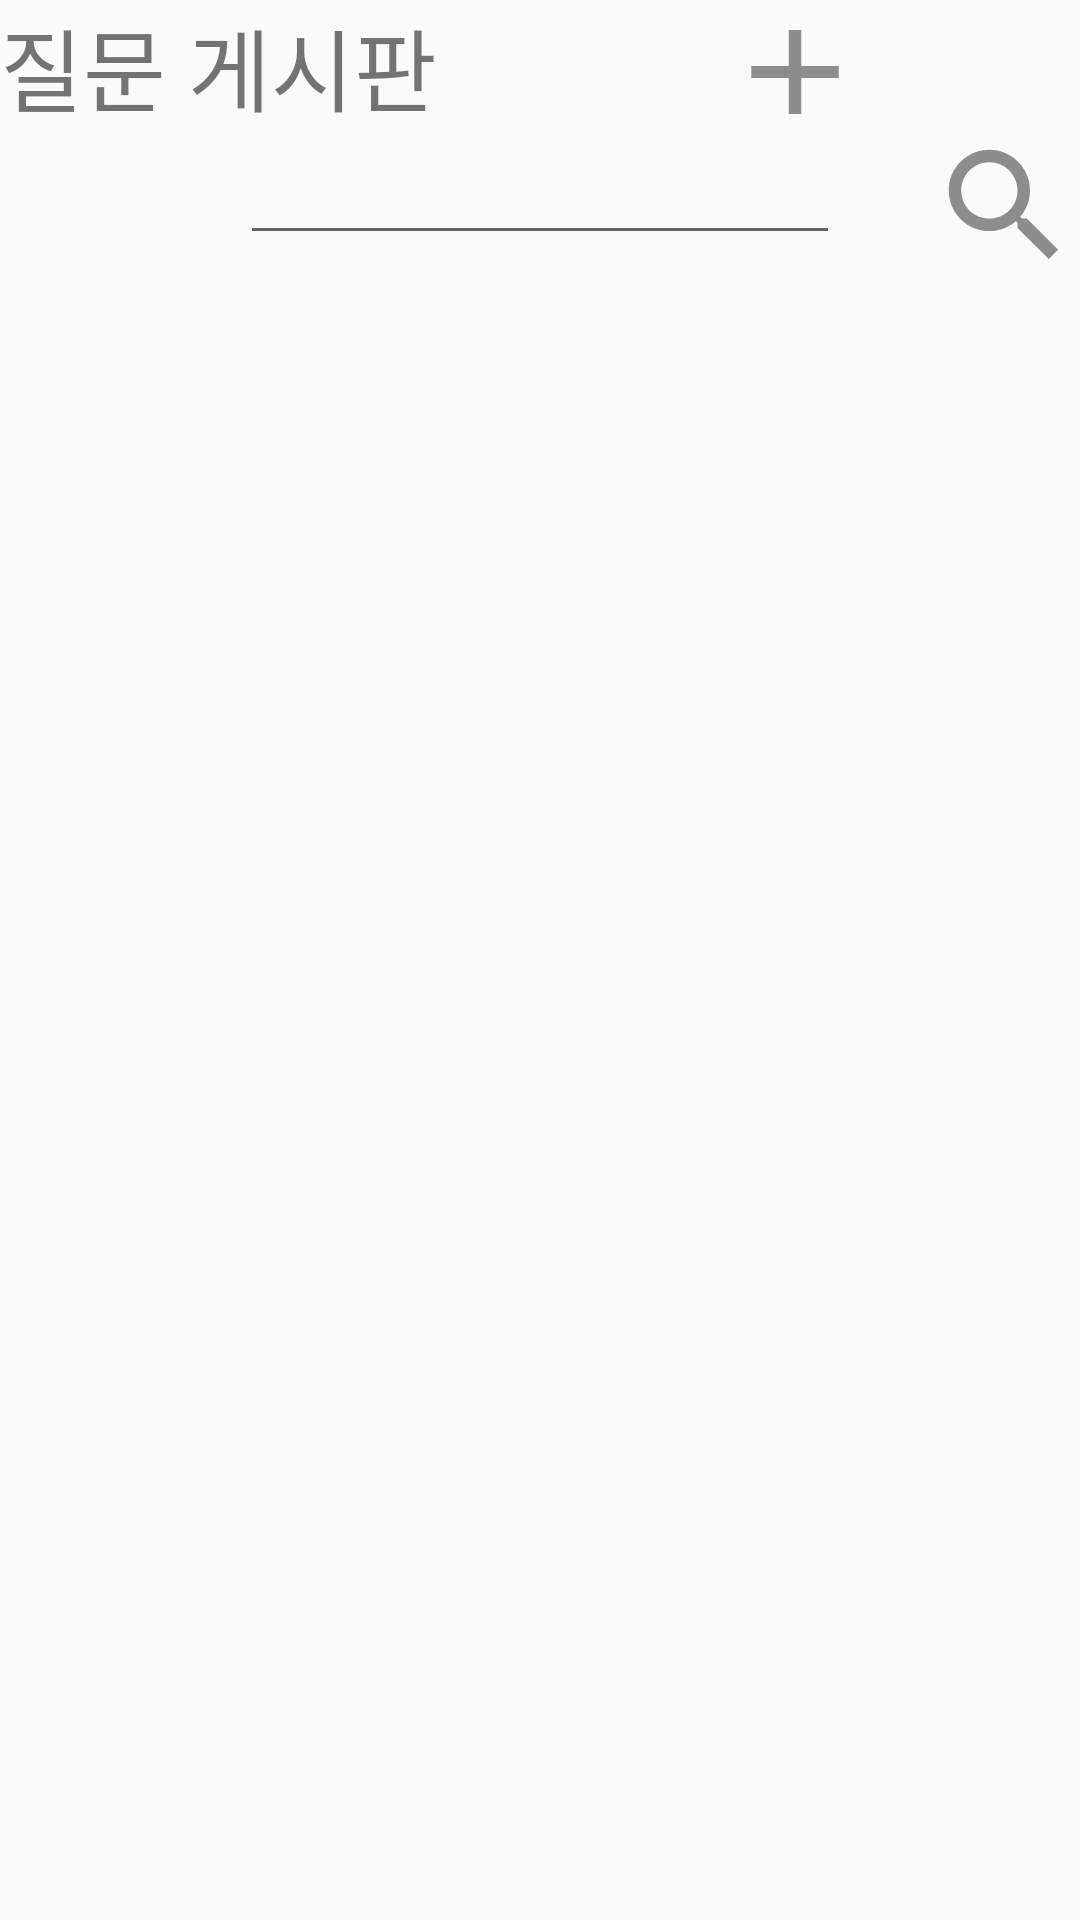

Here is an Android app screen rendered from its layout file. Give the layout XML and the strings, colors and styles it references.
<!-- AndroidManifest.xml: application theme Theme.SMentor -->
<!-- res/layout/fragment_board.xml -->
<?xml version="1.0" encoding="utf-8"?>
<androidx.constraintlayout.widget.ConstraintLayout xmlns:android="http://schemas.android.com/apk/res/android"
    xmlns:app="http://schemas.android.com/apk/res-auto"
    xmlns:tools="http://schemas.android.com/tools"
    android:layout_width="match_parent"
    android:layout_height="match_parent"
    tools:context=".ui.board.BoardFragment">

    <TextView
        android:layout_width="wrap_content"
        android:layout_height="wrap_content"
        android:text="@string/name_board"
        android:id="@+id/boardTitle"
        android:textSize="30sp"
        app:layout_constraintTop_toTopOf="parent"
        app:layout_constraintStart_toStartOf="parent"
        />

    <Button
        android:id="@+id/btLogOut"
        android:layout_width="40dp"
        android:layout_height="40dp"
        android:background="@drawable/settings_icon_128522"
        app:icon="@color/white"
        app:layout_constraintEnd_toEndOf="parent"
        app:layout_constraintTop_toTopOf="parent" />

    <Button
        android:id="@+id/btAdd"
        android:layout_width="50dp"
        android:layout_height="wrap_content"
        app:layout_constraintTop_toTopOf="parent"
        android:layout_marginEnd="30dp"
        app:layout_constraintEnd_toStartOf="@id/btLogOut"
        android:background="@drawable/ic_baseline_add_24"/>

    <EditText
        android:id="@+id/board_search"
        android:layout_width="200dp"
        android:layout_height="wrap_content"
        app:layout_constraintTop_toBottomOf="@+id/boardTitle"
        app:layout_constraintStart_toStartOf="parent"
        app:layout_constraintEnd_toEndOf="parent"
        android:inputType="text"/>

    <Button
        android:id="@+id/btSearch"
        android:layout_width="50dp"
        android:layout_height="50dp"
        android:background="@drawable/ic_baseline_search_24"
        app:layout_constraintTop_toBottomOf="@+id/boardTitle"
        app:layout_constraintEnd_toEndOf="parent"
        />

    <androidx.recyclerview.widget.RecyclerView
        android:layout_width="0dp"
        android:layout_height="0dp"
        app:layout_constraintTop_toBottomOf="@+id/board_search"
        app:layout_constraintBottom_toTopOf="@+id/xx"
        app:layout_constraintStart_toStartOf="parent"
        app:layout_constraintEnd_toEndOf="parent"
        android:paddingBottom="?attr/actionBarSize"
        android:id="@+id/recycler"
        />

    <androidx.constraintlayout.widget.Barrier
        android:layout_width="wrap_content"
        android:layout_height="wrap_content"
        app:layout_constraintEnd_toEndOf="parent"
        app:layout_constraintBottom_toBottomOf="parent"
        android:id="@+id/xx"
        />




</androidx.constraintlayout.widget.ConstraintLayout>
<!-- resources referenced by this layout -->
<resources>
  <!-- drawable ic_baseline_add_24 (drawable) -->
  <vector android:height="24dp" android:tint="#8E8D8D"
      android:viewportHeight="24" android:viewportWidth="24"
      android:width="24dp" xmlns:android="http://schemas.android.com/apk/res/android">
      <path android:fillColor="@android:color/white" android:pathData="M19,13h-6v6h-2v-6H5v-2h6V5h2v6h6v2z"/>
  </vector>
  <!-- drawable ic_baseline_search_24 (drawable) -->
  <vector android:height="24dp" android:tint="#8E8D8D"
      android:viewportHeight="24" android:viewportWidth="24"
      android:width="24dp" xmlns:android="http://schemas.android.com/apk/res/android">
      <path android:fillColor="@android:color/white" android:pathData="M15.5,14h-0.79l-0.28,-0.27C15.41,12.59 16,11.11 16,9.5 16,5.91 13.09,3 9.5,3S3,5.91 3,9.5 5.91,16 9.5,16c1.61,0 3.09,-0.59 4.23,-1.57l0.27,0.28v0.79l5,4.99L20.49,19l-4.99,-5zM9.5,14C7.01,14 5,11.99 5,9.5S7.01,5 9.5,5 14,7.01 14,9.5 11.99,14 9.5,14z"/>
  </vector>
  <string name="name_board">질문 게시판</string>
  <style name="Theme.SMentor" parent="Theme.AppCompat.DayNight.DarkActionBar">
          
          <item name="colorPrimary">@color/purple_500</item>
          <item name="colorPrimaryVariant">@color/purple_700</item>
          <item name="colorOnPrimary">@color/white</item>
          
          <item name="colorSecondary">@color/teal_200</item>
          <item name="colorSecondaryVariant">@color/teal_700</item>
          <item name="colorOnSecondary">@color/black</item>
          
          <item name="android:statusBarColor" tools:targetApi="l">?attr/colorPrimaryVariant</item>
          
      </style>
  <!-- not gathered from this repository: default colours our renderer supplied (Android Studio template values) -->
  <color name="purple_500">#FF6200EE</color>
  <color name="purple_700">#FF3700B3</color>
  <color name="teal_200">#FF03DAC5</color>
  <color name="teal_700">#FF018786</color>
  <color name="black">#FF000000</color>
  <color name="white">#FFFFFFFF</color>
</resources>
